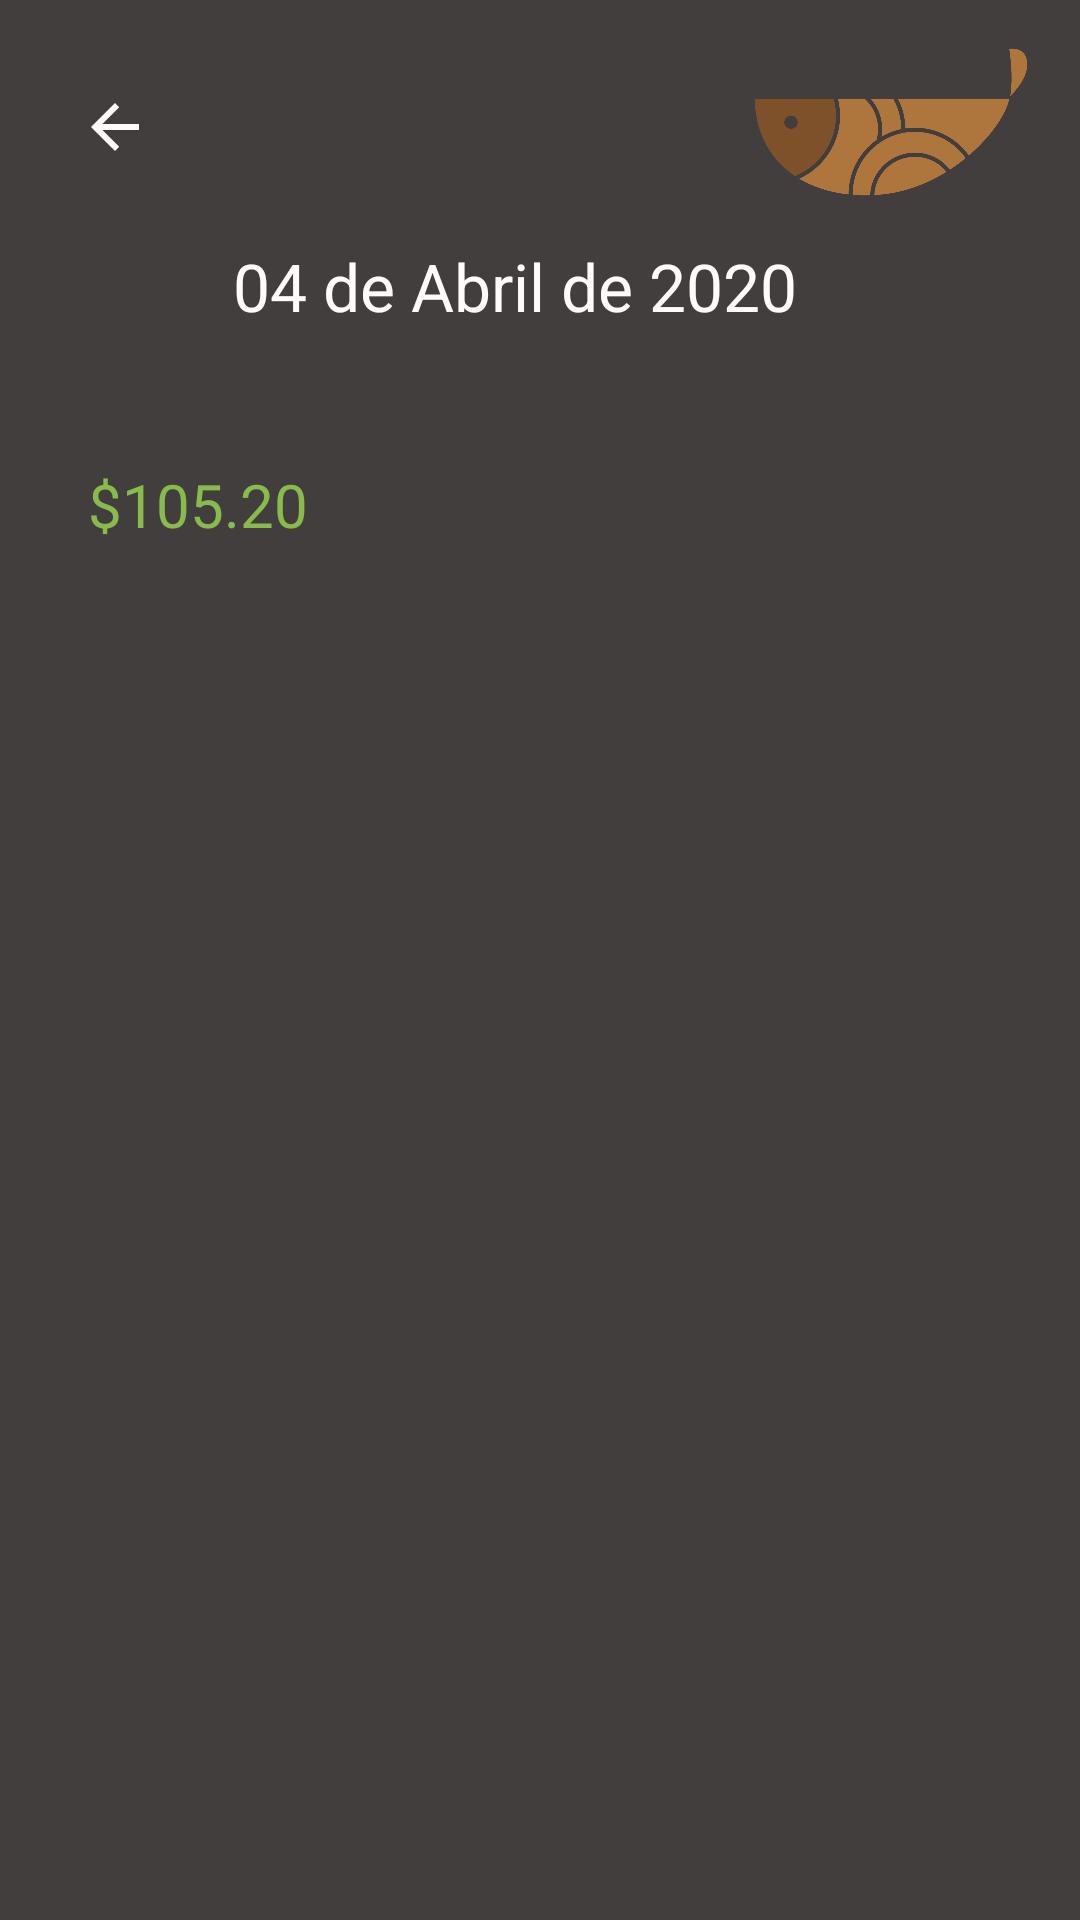

Here is an Android app screen rendered from its layout file. Give the layout XML and the strings, colors and styles it references.
<!-- AndroidManifest.xml: application theme Theme.HolaEats -->
<!-- res/layout/activity_detalle_pedidos.xml -->
<?xml version="1.0" encoding="utf-8"?>
<androidx.constraintlayout.widget.ConstraintLayout xmlns:android="http://schemas.android.com/apk/res/android"
    xmlns:app="http://schemas.android.com/apk/res-auto"
    xmlns:tools="http://schemas.android.com/tools"
    android:layout_width="match_parent"
    android:layout_height="match_parent"
    android:background="@color/negro"
    tools:context=".DetallePedidos">

    <TextView
        android:id="@+id/DpTitulo"
        android:layout_width="204dp"
        android:layout_height="39dp"
        android:text="@string/fecha"
        android:textAppearance="@style/TextAppearance.AppCompat.Large"
        android:textColor="@color/blanco_bn"
        app:layout_constraintBottom_toBottomOf="parent"
        app:layout_constraintEnd_toEndOf="parent"
        app:layout_constraintHorizontal_bias="0.497"
        app:layout_constraintStart_toStartOf="parent"
        app:layout_constraintTop_toTopOf="parent"
        app:layout_constraintVertical_bias="0.134" />

    <ImageView
        android:id="@+id/ivlogo2"
        android:layout_width="98dp"
        android:layout_height="52dp"
        android:contentDescription="@string/todo"
        app:layout_constraintBottom_toBottomOf="parent"
        app:layout_constraintEnd_toEndOf="parent"
        app:layout_constraintHorizontal_bias="0.93"
        app:layout_constraintStart_toEndOf="@+id/btrgresar2"
        app:layout_constraintTop_toTopOf="parent"
        app:layout_constraintVertical_bias="0.025"
        app:srcCompat="@drawable/hola_eats_logo_solo"
        tools:ignore="ImageContrastCheck" />

    <ImageButton
        android:id="@+id/btrgresar2"
        android:layout_width="wrap_content"
        android:layout_height="wrap_content"
        android:backgroundTint="@color/negro"
        android:contentDescription="@string/todo"
        android:minHeight="48dp"
        app:layout_constraintBottom_toBottomOf="parent"
        app:layout_constraintEnd_toEndOf="parent"
        app:layout_constraintHorizontal_bias="0.046"
        app:layout_constraintStart_toStartOf="parent"
        app:layout_constraintTop_toTopOf="parent"
        app:layout_constraintVertical_bias="0.031"
        app:srcCompat="?attr/actionModeCloseDrawable"
        app:tint="@color/blanco_bn"
        tools:ignore="SpeakableTextPresentCheck,DuplicateSpeakableTextCheck" />

    <ListView
        android:id="@+id/lvdetallepedidos"
        android:layout_width="311dp"
        android:layout_height="414dp"
        app:layout_constraintBottom_toBottomOf="parent"
        app:layout_constraintEnd_toEndOf="parent"
        app:layout_constraintHorizontal_bias="0.491"
        app:layout_constraintStart_toStartOf="parent"
        app:layout_constraintTop_toBottomOf="@+id/tvtotal"
        app:layout_constraintVertical_bias="0.346" />

    <TextView
        android:id="@+id/tvtotal"
        android:layout_width="85dp"
        android:layout_height="29dp"
        android:layout_marginTop="16dp"
        android:text="@string/total"
        android:textColor="@color/verde"
        android:textSize="20sp"
        app:layout_constraintBottom_toBottomOf="parent"
        app:layout_constraintEnd_toEndOf="parent"
        app:layout_constraintHorizontal_bias="0.107"
        app:layout_constraintStart_toStartOf="parent"
        app:layout_constraintTop_toBottomOf="@+id/DpTitulo"
        app:layout_constraintVertical_bias="0.04" />
</androidx.constraintlayout.widget.ConstraintLayout>
<!-- resources referenced by this layout -->
<resources>
  <color name="blanco_bn">#FFFBFB</color>
  <color name="negro">#423E3E</color>
  <color name="verde">#89BA4C</color>
  <!-- drawable hola_eats_logo_solo: png bitmap (drawable, 21825 bytes) -->
  <string name="fecha">04 de Abril  de 2020</string>
  <string name="todo">TODO</string>
  <string name="total">$105.20</string>
  <style name="Theme.HolaEats" parent="Theme.MaterialComponents.DayNight.DarkActionBar">
          
          <item name="colorPrimary">@color/purple_500</item>
          <item name="colorPrimaryVariant">@color/purple_700</item>
          <item name="colorOnPrimary">@color/white</item>
          
          <item name="colorSecondary">@color/teal_200</item>
          <item name="colorSecondaryVariant">@color/teal_700</item>
          <item name="colorOnSecondary">@color/black</item>
          
          <item name="android:statusBarColor" tools:targetApi="l">?attr/colorPrimaryVariant</item>
          
      </style>
  <color name="purple_500">#FF6200EE</color>
  <color name="purple_700">#FF3700B3</color>
  <color name="white">#FFFFFFFF</color>
  <color name="teal_200">#FF03DAC5</color>
  <color name="teal_700">#FF018786</color>
  <color name="black">#FF000000</color>
</resources>
